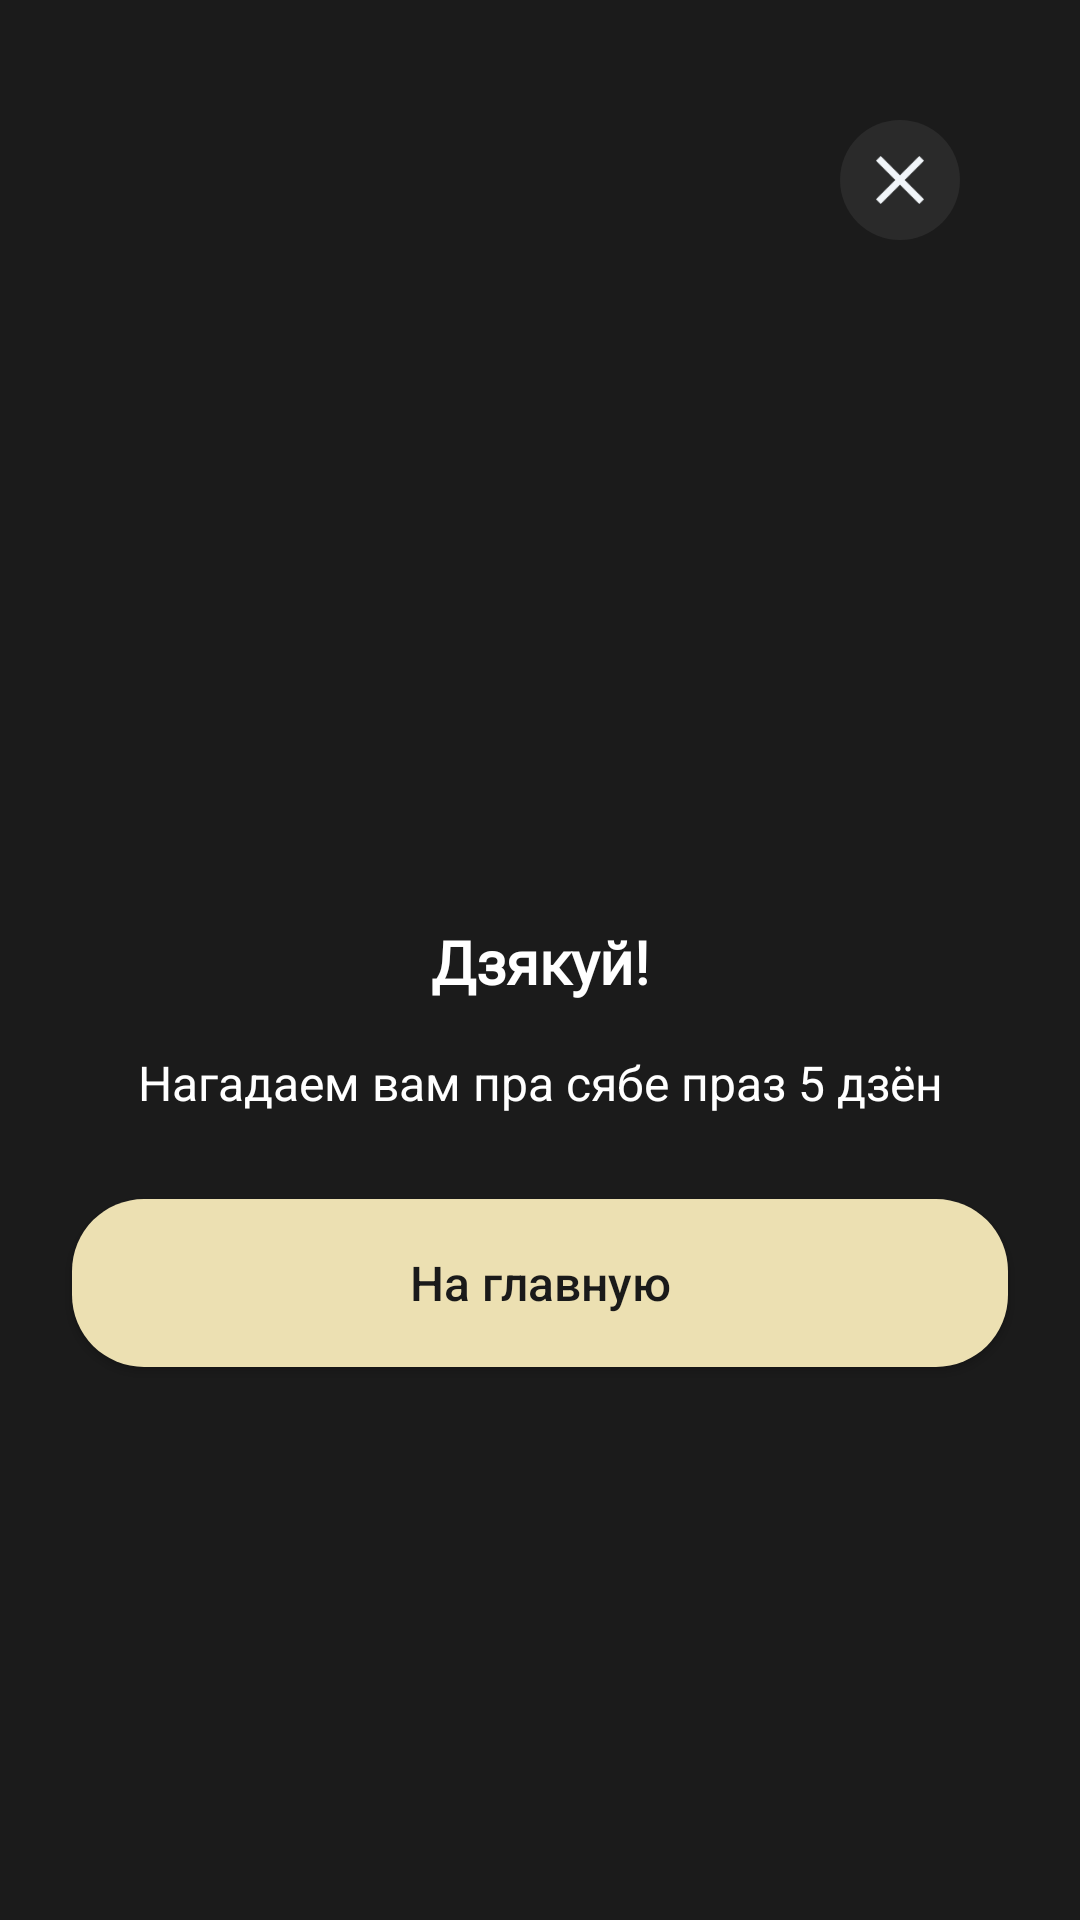

Layout XML and referenced resources for this Android screen:
<!-- AndroidManifest.xml: application theme Theme.Laska -->
<!-- res/layout/fragment_doitlater_dialogfragment.xml -->
<?xml version="1.0" encoding="utf-8"?>
<androidx.constraintlayout.widget.ConstraintLayout xmlns:android="http://schemas.android.com/apk/res/android"
    xmlns:app="http://schemas.android.com/apk/res-auto"
    android:layout_width="match_parent"
    android:layout_height="match_parent"
    android:background="#1b1b1b"
    android:clickable="true"
    android:focusable="true">

    
    <ImageView
        android:id="@+id/btnClose"
        android:layout_width="40dp"
        android:layout_height="40dp"
        android:layout_marginTop="40dp"
        android:layout_marginEnd="40dp"
        android:background="@drawable/bg_circle_dark"
        android:padding="12dp"
        android:src="@drawable/close_btn_ic"
        app:backgroundTint="@null"
        app:layout_constraintEnd_toEndOf="parent"
        app:layout_constraintTop_toTopOf="parent" />

    
    <TextView
        android:id="@+id/tvTitle"
        android:layout_width="wrap_content"
        android:layout_height="wrap_content"
        android:fontFamily="@font/inter"
        android:text="@string/donate_request_later_thank"
        android:textColor="#FFFFFF"
        android:textSize="20sp"
        android:textStyle="bold"
        app:layout_constraintEnd_toEndOf="parent"
        app:layout_constraintStart_toStartOf="parent"
        app:layout_constraintTop_toTopOf="parent"
        android:layout_marginTop="307dp"/>

    
    <TextView
        android:id="@+id/tvDescription"
        android:layout_width="match_parent"
        android:layout_height="wrap_content"
        android:layout_marginTop="16dp"
        android:gravity="center"
        android:lineSpacingExtra="4dp"
        android:text="@string/donate_request_later_subtitle"
        android:textColor="#FFFFFF"
        android:textSize="16sp"
        app:layout_constraintTop_toBottomOf="@id/tvTitle" />

    
    <com.google.android.material.button.MaterialButton
        android:id="@+id/btnConfirm"
        style="@style/Widget.MaterialComponents.Button"
        android:layout_width="0dp"
        android:layout_height="56dp"
        android:layout_marginHorizontal="24dp"
        android:layout_marginStart="24dp"
        android:layout_marginTop="28dp"
        android:letterSpacing="0"
        android:layout_marginEnd="24dp"
        android:insetTop="0dp"
        android:insetBottom="0dp"
        android:text="На главную"
        android:textAllCaps="false"
        android:textColor="@color/btn_confirm_text_selector"
        android:textSize="16sp"
        app:backgroundTint="@color/btn_confirm_bg_selector"
        app:cornerRadius="24dp"
        app:layout_constraintEnd_toEndOf="parent"
        app:layout_constraintStart_toStartOf="parent"
        app:layout_constraintTop_toBottomOf="@id/tvDescription" />



</androidx.constraintlayout.widget.ConstraintLayout>
<!-- resources referenced by this layout -->
<resources>
  <!-- drawable bg_circle_dark (drawable) -->
  <shape xmlns:android="http://schemas.android.com/apk/res/android" android:shape="oval">
      <solid android:color="#2A2A2A"/>
  </shape>
  <!-- drawable close_btn_ic: png bitmap (drawable, 687 bytes) -->
  <string name="donate_request_later_subtitle">Нагадаем вам пра сябе праз 5 дзён</string>
  <string name="donate_request_later_thank">Дзякуй!</string>
  <style name="Theme.Laska" parent="Base.Theme.Laska" />
  <style name="Base.Theme.Laska" parent="Theme.Material3.DayNight.NoActionBar">
          <item name="android:statusBarColor">@android:color/transparent</item>
          <item name="android:windowLightStatusBar">false</item>
          <item name="android:navigationBarColor">@android:color/transparent</item>
  
      </style>
</resources>
